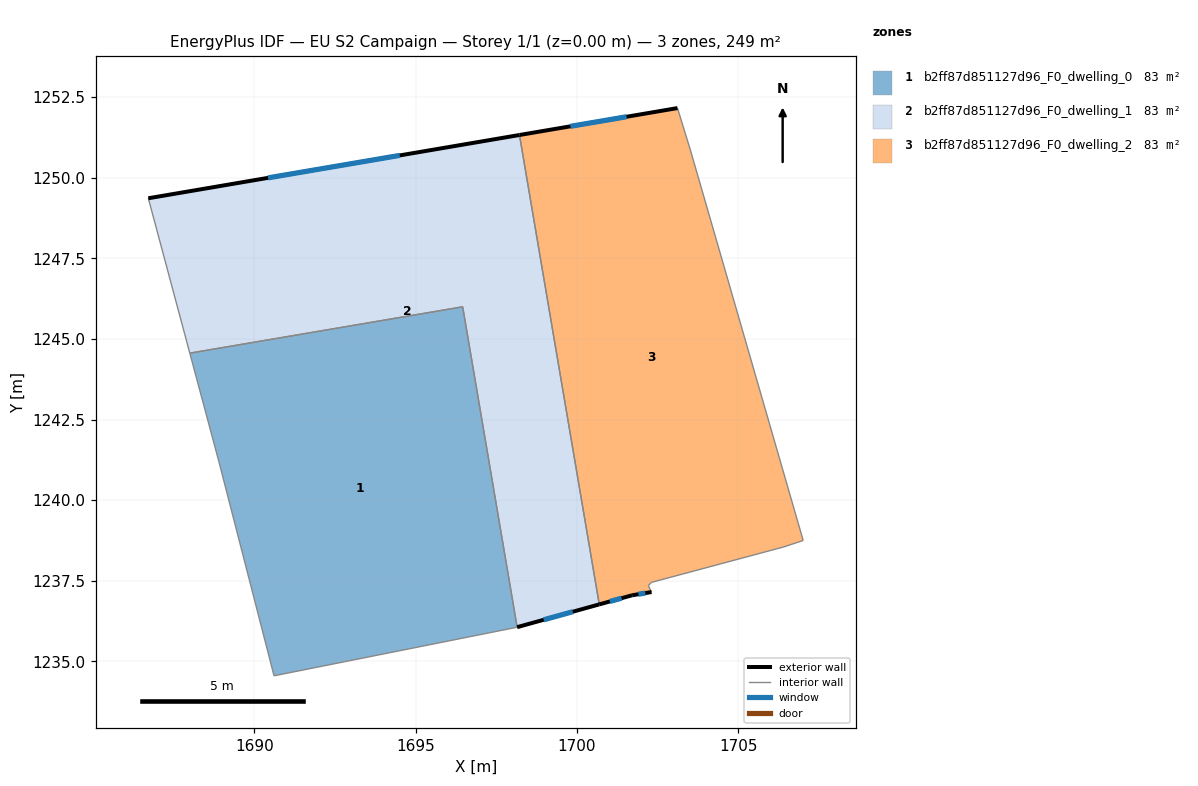
=== STOREY PLAN SPEC (per zone: floor XY polygon, exterior-wall plan segments, windows/doors) ===
zone 1: b2ff87d851127d96_F0_dwelling_0  (82.8 m²)
  floor: (1696.46, 1246.00) (1698.15, 1236.06) (1698.11, 1236.05) (1690.61, 1234.55) (1688.91, 1241.16) (1688.00, 1244.56)
  interior walls: 6
zone 2: b2ff87d851127d96_F0_dwelling_1  (82.9 m²)
  floor: (1698.22, 1251.33) (1700.69, 1236.77) (1698.15, 1236.06) (1696.46, 1246.00) (1688.00, 1244.56) (1686.71, 1249.37)
  exterior wall: (1698.22, 1251.33) – (1686.71, 1249.37)  [11.7 m]
    window: (1694.51, 1250.69) – (1690.42, 1250.00)  [4.4 m²]
  exterior wall: (1698.15, 1236.06) – (1700.69, 1236.77)  [2.6 m]
    window: (1698.97, 1236.29) – (1699.87, 1236.54)  [1.0 m²]
  interior walls: 4
zone 3: b2ff87d851127d96_F0_dwelling_2  (82.9 m²)
  floor: (1703.52, 1250.86) (1707.02, 1238.75) (1706.42, 1238.55) (1702.32, 1237.45) (1702.22, 1237.35) (1702.32, 1237.15) (1701.72, 1237.05) (1700.69, 1236.77) (1698.22, 1251.33) (1703.12, 1252.16)
  exterior wall: (1701.72, 1237.05) – (1702.32, 1237.15)  [0.6 m]
    window: (1701.91, 1237.08) – (1702.12, 1237.12)  [0.2 m²]
  exterior wall: (1700.69, 1236.77) – (1701.72, 1237.05)  [1.1 m]
    window: (1701.02, 1236.86) – (1701.39, 1236.96)  [0.4 m²]
  exterior wall: (1703.12, 1252.16) – (1698.22, 1251.33)  [5.0 m]
    window: (1701.54, 1251.89) – (1699.80, 1251.60)  [1.9 m²]
  interior walls: 7

=== DERIVED (storey summary) ===
Building: EU S2 Campaign
Storey: 1 of 1  (floor level z = 0.00 m)
Storey gross floor area: 248.6 m²
Zones on this storey: 3
  - b2ff87d851127d96_F0_dwelling_0: floor 82.8 m²
  - b2ff87d851127d96_F0_dwelling_1: floor 82.9 m²; exterior wall 14.3 m (43.0 m²); 2 window(s) 5.4 m²; WWR 12.6%
  - b2ff87d851127d96_F0_dwelling_2: floor 82.9 m²; exterior wall 6.6 m (19.9 m²); 3 window(s) 2.5 m²; WWR 12.6%
Zone adjacency (shared interzone walls):
  - b2ff87d851127d96_F0_dwelling_0 ↔ b2ff87d851127d96_F0_dwelling_1
  - b2ff87d851127d96_F0_dwelling_1 ↔ b2ff87d851127d96_F0_dwelling_2